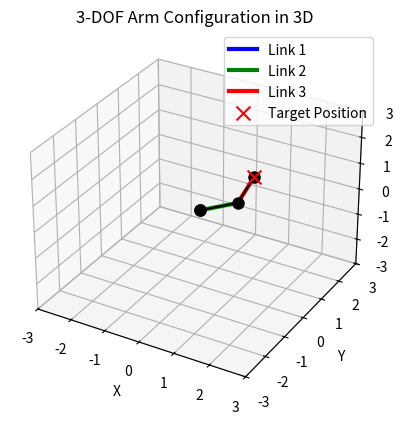

Write the Python code that produced this figure.
import numpy as np
import matplotlib.pyplot as plt
from mpl_toolkits.mplot3d import Axes3D

# Define the arm's link lengths
L1 = 0  # Length of link 1 (from base to second joint)
L2 = 1.0  # Length of link 2 (from second to third joint)
L3 = 1.0  # Length of link 3 (from third to end-effector)

# Define joint limits (in radians)
joint_limits = [
    [-np.pi, np.pi],  # Joint 1 (base rotation) limits
    [-np.pi, np.pi],  # Joint 2 (tilt) limits
    [-np.pi, np.pi],  # Joint 3 (tilt) limits
]

def forward_kinematics(theta1, theta2, theta3):
    """
    Compute the end-effector position in 3D using forward kinematics for a 3-DOF arm.
    """
    # Base rotation (around z-axis)
    x0, y0, z0 = 0, 0, 0

    # First joint (base rotation around z-axis)
    x1 = L1 * np.cos(theta1)
    y1 = L1 * np.sin(theta1)
    z1 = 0

    # Second joint (tilt around x-axis)
    x2 = x1 + L2 * np.cos(theta1) * np.cos(theta2)
    y2 = y1 + L2 * np.sin(theta1) * np.cos(theta2)
    z2 = z1 + L2 * np.sin(theta2)

    # Third joint (tilt along the previous link)
    x3 = x2 + L3 * np.cos(theta1) * np.cos(theta2 + theta3)
    y3 = y2 + L3 * np.sin(theta1) * np.cos(theta2 + theta3)
    z3 = z2 + L3 * np.sin(theta2 + theta3)

    return np.array([x3, y3, z3])

def inverse_kinematics(target_pos, initial_angles, max_iter=1000, tolerance=1e-5, learning_rate=0.1):
    """
    Perform inverse kinematics in 3D using gradient descent for a 3-DOF arm.
    """
    theta = np.array(initial_angles)  # Initial guess for joint angles

    for i in range(max_iter):
        # Compute current end-effector position
        current_pos = forward_kinematics(*theta)

        # Compute error
        error = target_pos - current_pos

        # Check if the error is within tolerance
        if np.linalg.norm(error) < tolerance:
            print(f"Converged after {i} iterations.")
            return theta

        # Compute Jacobian (numerical approximation)
        J = np.zeros((3, 3))
        delta = 1e-6
        for j in range(3):
            theta_perturbed = theta.copy()
            theta_perturbed[j] += delta
            pos_perturbed = forward_kinematics(*theta_perturbed)
            J[:, j] = (pos_perturbed - current_pos) / delta

        # Update joint angles using gradient descent
        theta += learning_rate * np.dot(J.T, error)

        # Apply joint limits
        for j in range(3):
            theta[j] = np.clip(theta[j], joint_limits[j][0], joint_limits[j][1])

    print("Warning: Max iterations reached.")
    return theta

def plot_arm_3d(theta1, theta2, theta3, target_pos):
    """
    Plot the 3-DOF arm configuration in 3D.
    """
    # Compute joint positions
    x0, y0, z0 = 0, 0, 0
    x1 = L1 * np.cos(theta1)
    y1 = L1 * np.sin(theta1)
    z1 = 0

    x2 = x1 + L2 * np.cos(theta1) * np.cos(theta2)
    y2 = y1 + L2 * np.sin(theta1) * np.cos(theta2)
    z2 = z1 + L2 * np.sin(theta2)

    x3 = x2 + L3 * np.cos(theta1) * np.cos(theta2 + theta3)
    y3 = y2 + L3 * np.sin(theta1) * np.cos(theta2 + theta3)
    z3 = z2 + L3 * np.sin(theta2 + theta3)

    # Create 3D plot
    fig = plt.figure()
    ax = fig.add_subplot(111, projection='3d')

    # Plot the arm (with individual link colors)
    ax.plot([x0, x1], [y0, y1], [z0, z1], 'b-', label="Link 1", linewidth=3)  # Link 1 in blue
    ax.plot([x1, x2], [y1, y2], [z1, z2], 'g-', label="Link 2", linewidth=3)  # Link 2 in green
    ax.plot([x2, x3], [y2, y3], [z2, z3], 'r-', label="Link 3", linewidth=3)  # Link 3 in red

    # Plot the joints
    ax.plot([x0, x1, x2, x3], [y0, y1, y2, y3], [z0, z1, z2, z3], 'ko-', markersize=8)  # Joints in black

    # Plot the target position
    ax.scatter(target_pos[0], target_pos[1], target_pos[2], c='r', marker='x', s=100, label="Target Position")

    # Plot settings
    ax.set_xlim([-3, 3])
    ax.set_ylim([-3, 3])
    ax.set_zlim([-3, 3])
    ax.set_xlabel("X")
    ax.set_ylabel("Y")
    ax.set_zlabel("Z")
    ax.legend()
    plt.title("3-DOF Arm Configuration in 3D")
    plt.show()


# Example usage
target_position = np.array([1.0, 1.0, 1.0])  # Desired end-effector position in 3D
initial_angles = np.array([0.0, 0.0, 0.0])  # Initial joint angles

# Compute inverse kinematics
joint_angles = inverse_kinematics(target_position, initial_angles)
print("Computed joint angles (radians):", joint_angles)
print("End-effector position:", forward_kinematics(*joint_angles))

# Visualize the arm configuration in 3D
plot_arm_3d(*joint_angles, target_position)
